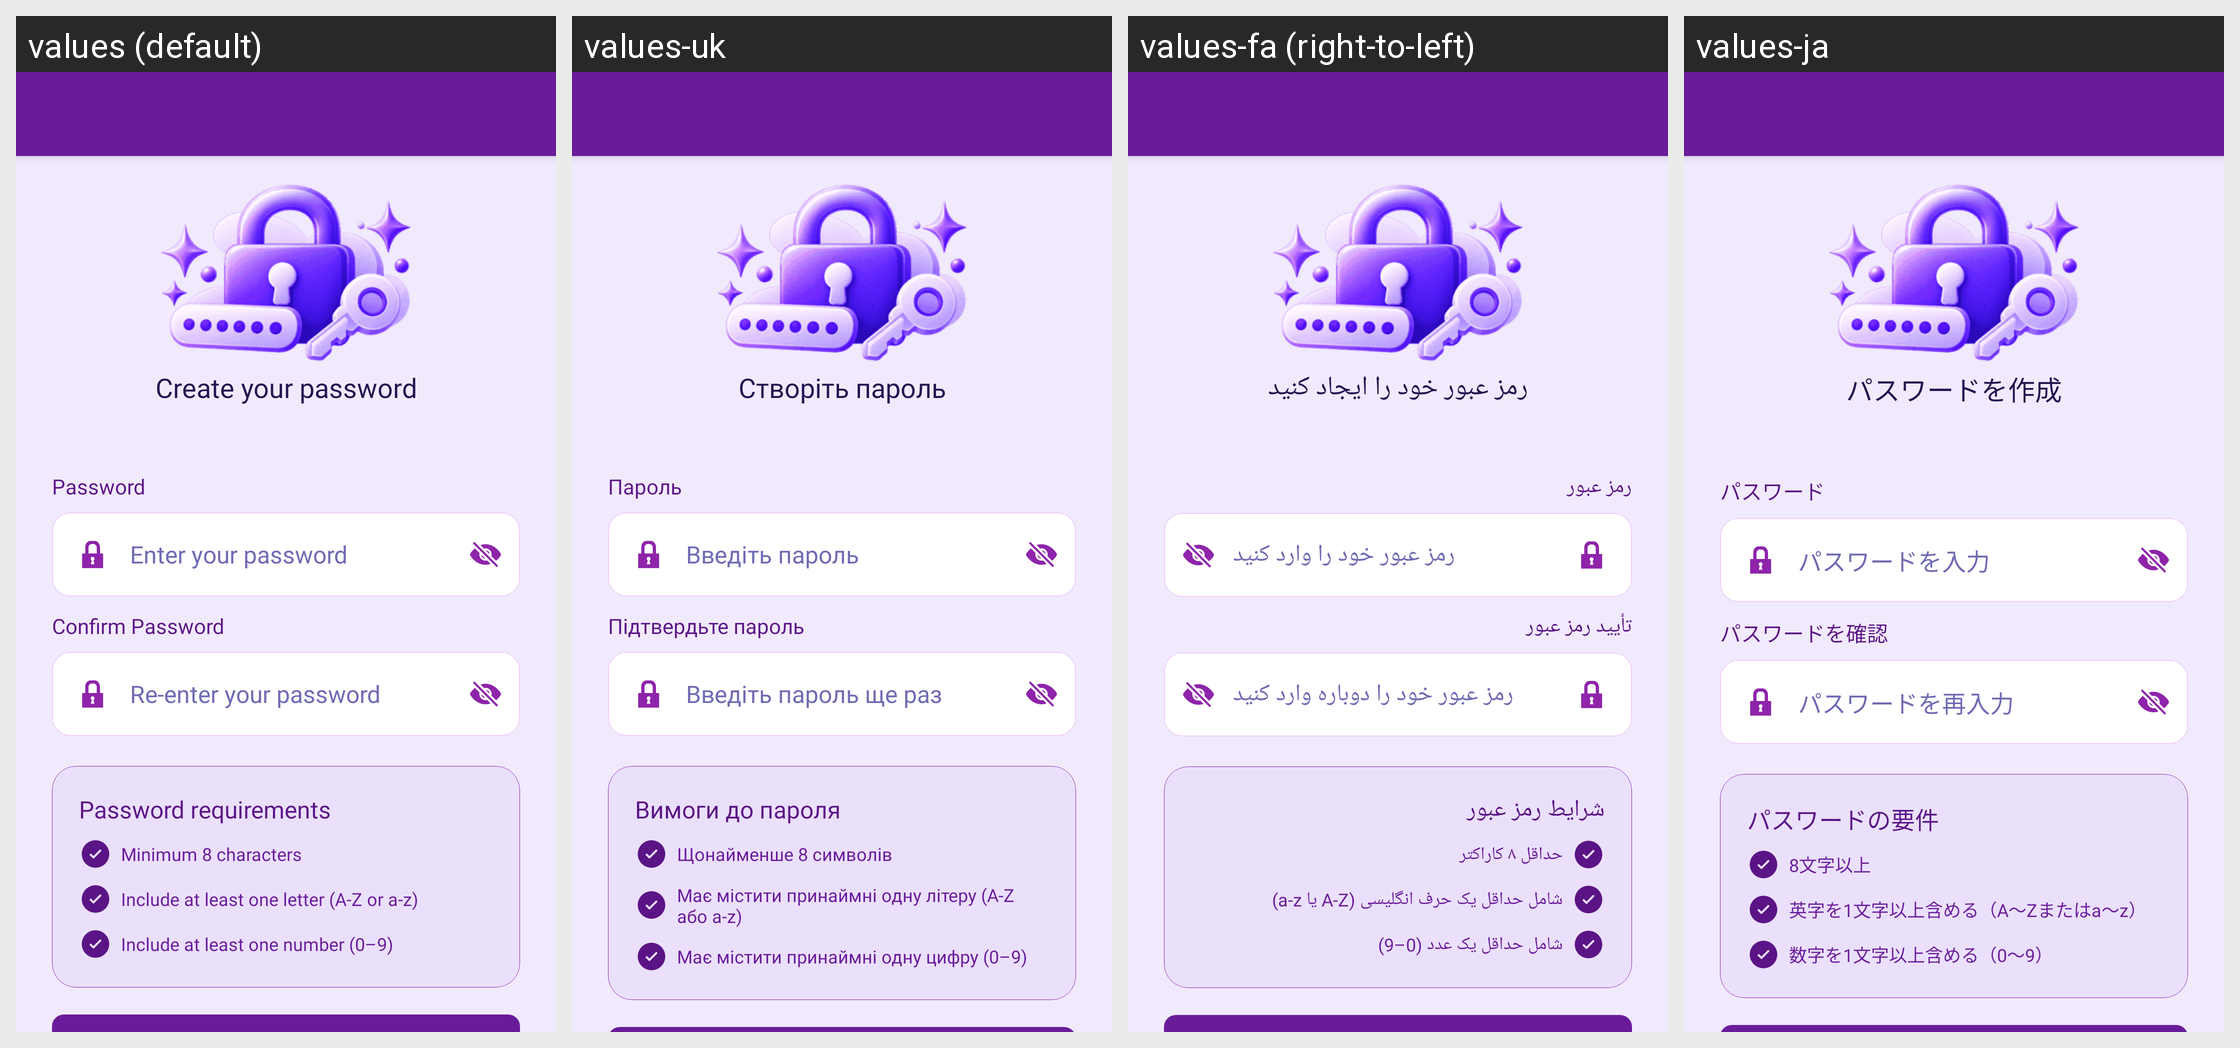

This grid shows one Android layout under several languages. Give, for every string resource on the screen, its name, the default text and each shown locale's text.
Android screen res/layout/activity_setting_create_password.xml rendered under 4 locales, left to right: values (default), values-uk, values-fa (right-to-left), values-ja. Device: Nexus 5 (rendered at 1080×1920; each locale shown at half size, 540×960, under a caption strip naming it); theme Theme.MoneyTracker.
Other locales in the repository, not shown: values-ar, values-bn, values-cs, values-de, values-el, values-es, values-fr, values-hi, values-in, values-it, values-kn, values-ko, values-ml, values-ms, values-pl, values-pt-rBR, values-ro, values-ru, values-ta-rIN, values-te, values-th, values-tr, values-vi, values-zh-rCN, values-zh-rTW.
Strings drawn on this screen, with the default value and each locale's value (text and hints the layout hard-codes, and strings that could not be matched under every locale, appear in the picture but are not listed):

create_your_password
  values: Create your password
  values-uk: Створіть пароль
  values-fa: رمز عبور خود را ایجاد کنید
  values-ja: パスワードを作成

password
  values: Password
  values-uk: Пароль
  values-fa: رمز عبور
  values-ja: パスワード

enter_your_password
  values: Enter your password
  values-uk: Введіть пароль
  values-fa: رمز عبور خود را وارد کنید
  values-ja: パスワードを入力

confirm_password
  values: Confirm Password
  values-uk: Підтвердьте пароль
  values-fa: تأیید رمز عبور
  values-ja: パスワードを確認

re_enter_your_password
  values: Re-enter your password
  values-uk: Введіть пароль ще раз
  values-fa: رمز عبور خود را دوباره وارد کنید
  values-ja: パスワードを再入力

password_requirements
  values: Password requirements
  values-uk: Вимоги до пароля
  values-fa: شرایط رمز عبور
  values-ja: パスワードの要件

minimum_8_characters
  values: Minimum 8 characters
  values-uk: Щонайменше 8 символів
  values-fa: حداقل ۸ کاراکتر
  values-ja: 8文字以上

include_least_letter
  values: Include at least one letter (A-Z or a-z)
  values-uk: Має містити принаймні одну літеру (A-Z або a-z)
  values-fa: شامل حداقل یک حرف انگلیسی (A-Z یا a-z)
  values-ja: 英字を1文字以上含める（A～Zまたはa～z）

include_least_number
  values: Include at least one number (0–9)
  values-uk: Має містити принаймні одну цифру (0–9)
  values-fa: شامل حداقل یک عدد (0–9)
  values-ja: 数字を1文字以上含める（0～9）
